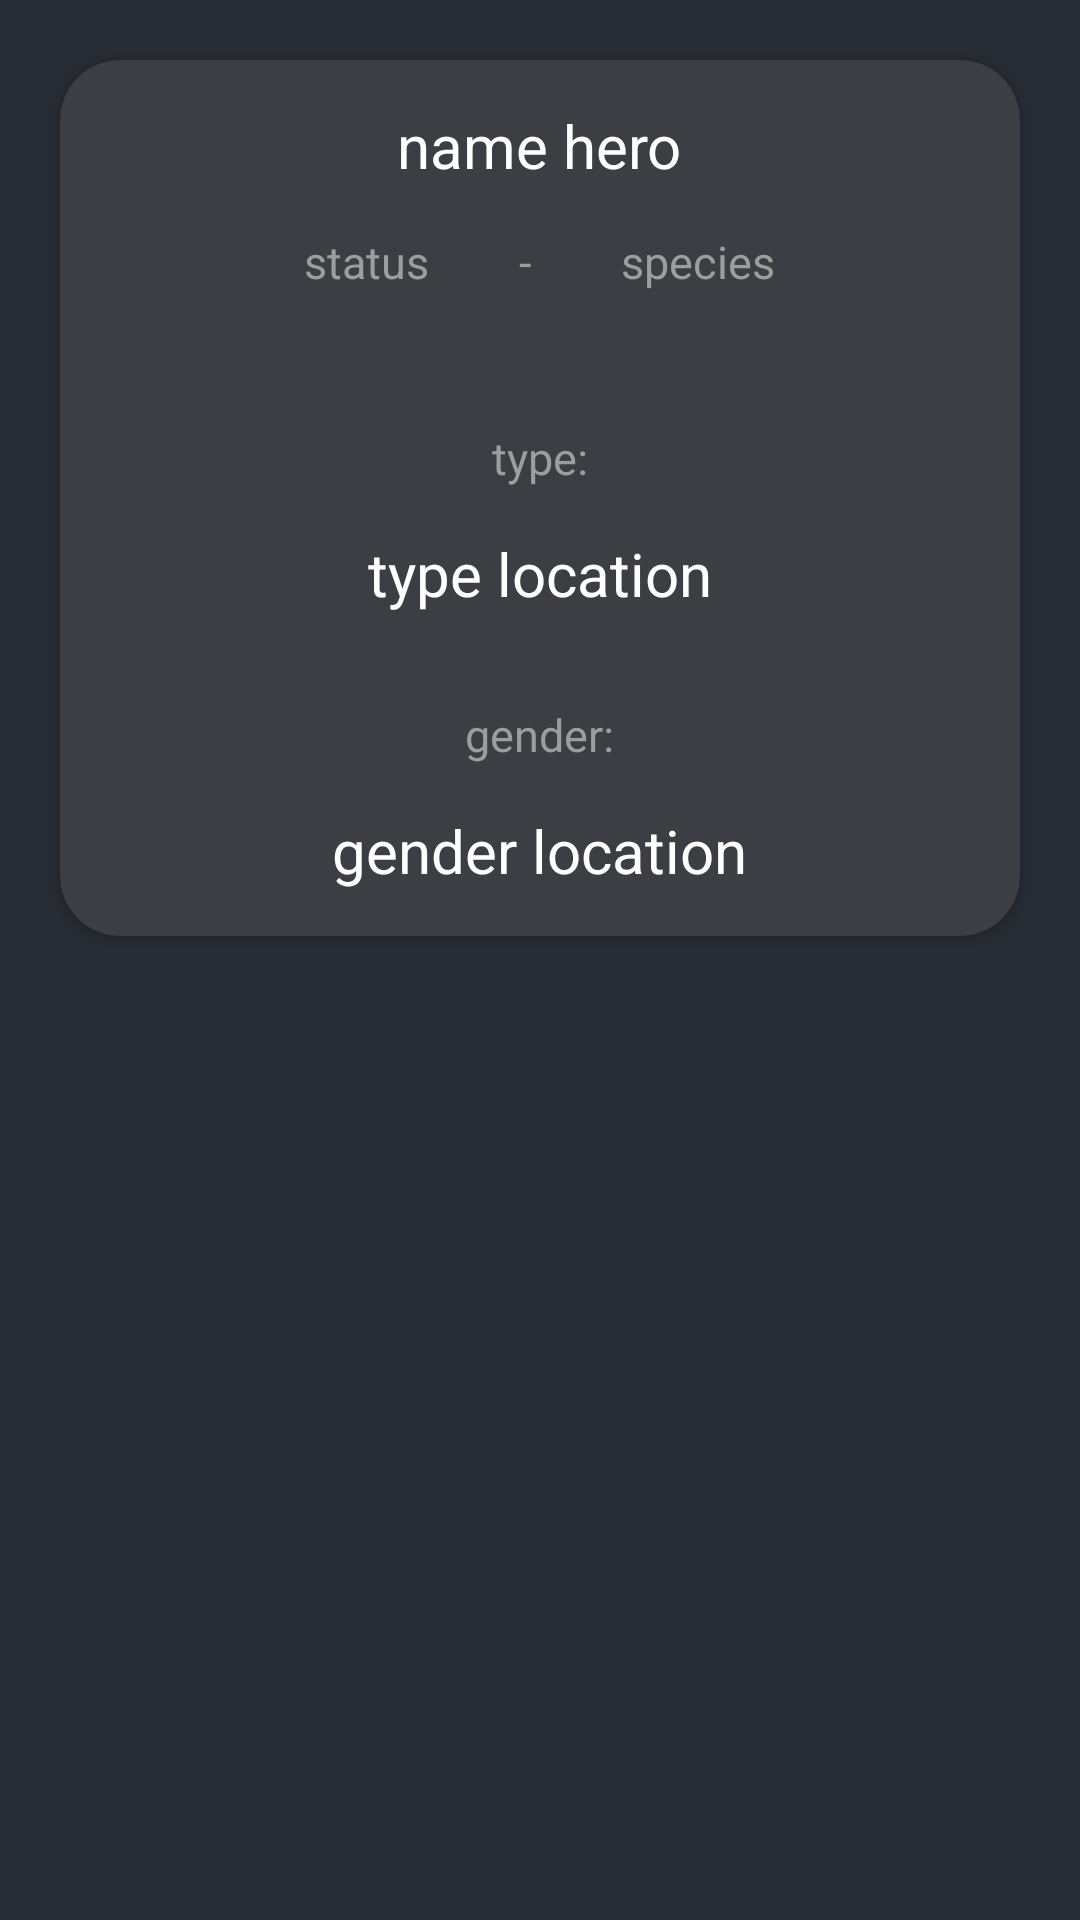

This screen was rendered from an Android layout file. Write that file and the resources it references.
<!-- AndroidManifest.xml: application theme Theme.HomeWork3_Android3 -->
<!-- res/layout/fragment_detail.xml -->
<?xml version="1.0" encoding="utf-8"?>
<FrameLayout xmlns:android="http://schemas.android.com/apk/res/android"
    xmlns:app="http://schemas.android.com/apk/res-auto"
    xmlns:tools="http://schemas.android.com/tools"
    android:layout_width="match_parent"
    android:layout_height="match_parent"
    android:background="@color/dark_gray"
    tools:context=".ui.fragments.detail.DetailFragment">

    <androidx.cardview.widget.CardView
        android:layout_width="match_parent"
        android:layout_height="wrap_content"
        android:layout_margin="20dp"
        android:backgroundTint="@color/gray"
        app:cardCornerRadius="20dp">

        <LinearLayout
            android:layout_width="match_parent"
            android:layout_height="match_parent"
            android:orientation="vertical">

            <ImageView
                android:id="@+id/image_view_hero"
                android:layout_width="match_parent"
                android:layout_height="wrap_content" />

            <TextView
                android:id="@+id/text_view_name_hero"
                android:layout_width="wrap_content"
                android:layout_height="wrap_content"
                android:layout_gravity="center_horizontal"
                android:layout_margin="15dp"
                android:text="name hero"
                android:textColor="@color/white"
                android:textSize="20sp" />

            <LinearLayout
                android:layout_width="match_parent"
                android:layout_height="wrap_content"
                android:gravity="center_horizontal">

                <TextView
                    android:id="@+id/text_view_status"
                    android:layout_width="wrap_content"
                    android:layout_height="wrap_content"
                    android:layout_gravity="center_horizontal"
                    android:layout_margin="15dp"
                    android:text="status"
                    android:textColor="@color/light_gray"
                    android:textSize="15sp" />

                <TextView
                    android:layout_width="wrap_content"
                    android:layout_height="wrap_content"
                    android:layout_gravity="center_horizontal"
                    android:layout_margin="15dp"
                    android:text="-"
                    android:textColor="@color/light_gray"
                    android:textSize="15sp" />

                <TextView
                    android:id="@+id/text_view_species"
                    android:layout_width="wrap_content"
                    android:layout_height="wrap_content"
                    android:layout_gravity="center_horizontal"
                    android:layout_margin="15dp"
                    android:text="species"
                    android:textColor="@color/light_gray"
                    android:textSize="15sp" />
            </LinearLayout>

            <TextView
                android:layout_width="wrap_content"
                android:layout_height="wrap_content"
                android:layout_gravity="center_horizontal"
                android:layout_margin="15dp"
                android:text="type:"
                android:textColor="@color/light_gray"
                android:textSize="15sp" />

            <TextView
                android:id="@+id/text_view_type"
                android:layout_width="wrap_content"
                android:layout_height="wrap_content"
                android:layout_gravity="center_horizontal"
                android:layout_marginHorizontal="15dp"
                android:layout_marginBottom="15dp"
                android:text="type location"
                android:textColor="@color/white"
                android:textSize="20sp" />

            <TextView
                android:layout_width="wrap_content"
                android:layout_height="wrap_content"
                android:layout_gravity="center_horizontal"
                android:layout_margin="15dp"
                android:text="gender:"
                android:textColor="@color/light_gray"
                android:textSize="15sp" />

            <TextView
                android:id="@+id/text_view_gender"
                android:layout_width="wrap_content"
                android:layout_height="wrap_content"
                android:layout_gravity="center_horizontal"
                android:layout_marginHorizontal="15dp"
                android:layout_marginBottom="15dp"
                android:text="gender location"
                android:textColor="@color/white"
                android:textSize="20sp" />

        </LinearLayout>

    </androidx.cardview.widget.CardView>

</FrameLayout>
<!-- resources referenced by this layout -->
<resources>
  <color name="dark_gray">#272B33</color>
  <color name="gray">#3C3E44</color>
  <color name="light_gray">#9D9D9D</color>
  <color name="white">#FFFFFFFF</color>
  <style name="Theme.HomeWork3_Android3" parent="Theme.MaterialComponents.DayNight.DarkActionBar">
          
          <item name="colorPrimary">@color/purple_500</item>
          <item name="colorPrimaryVariant">@color/purple_700</item>
          <item name="colorOnPrimary">@color/white</item>
          
          <item name="colorSecondary">@color/teal_200</item>
          <item name="colorSecondaryVariant">@color/teal_700</item>
          <item name="colorOnSecondary">@color/black</item>
          
          <item name="android:statusBarColor">?attr/colorPrimaryVariant</item>
          
      </style>
  <color name="purple_500">#FF6200EE</color>
  <color name="purple_700">#FF3700B3</color>
  <color name="teal_200">#FF03DAC5</color>
  <color name="teal_700">#FF018786</color>
  <color name="black">#FF000000</color>
</resources>
